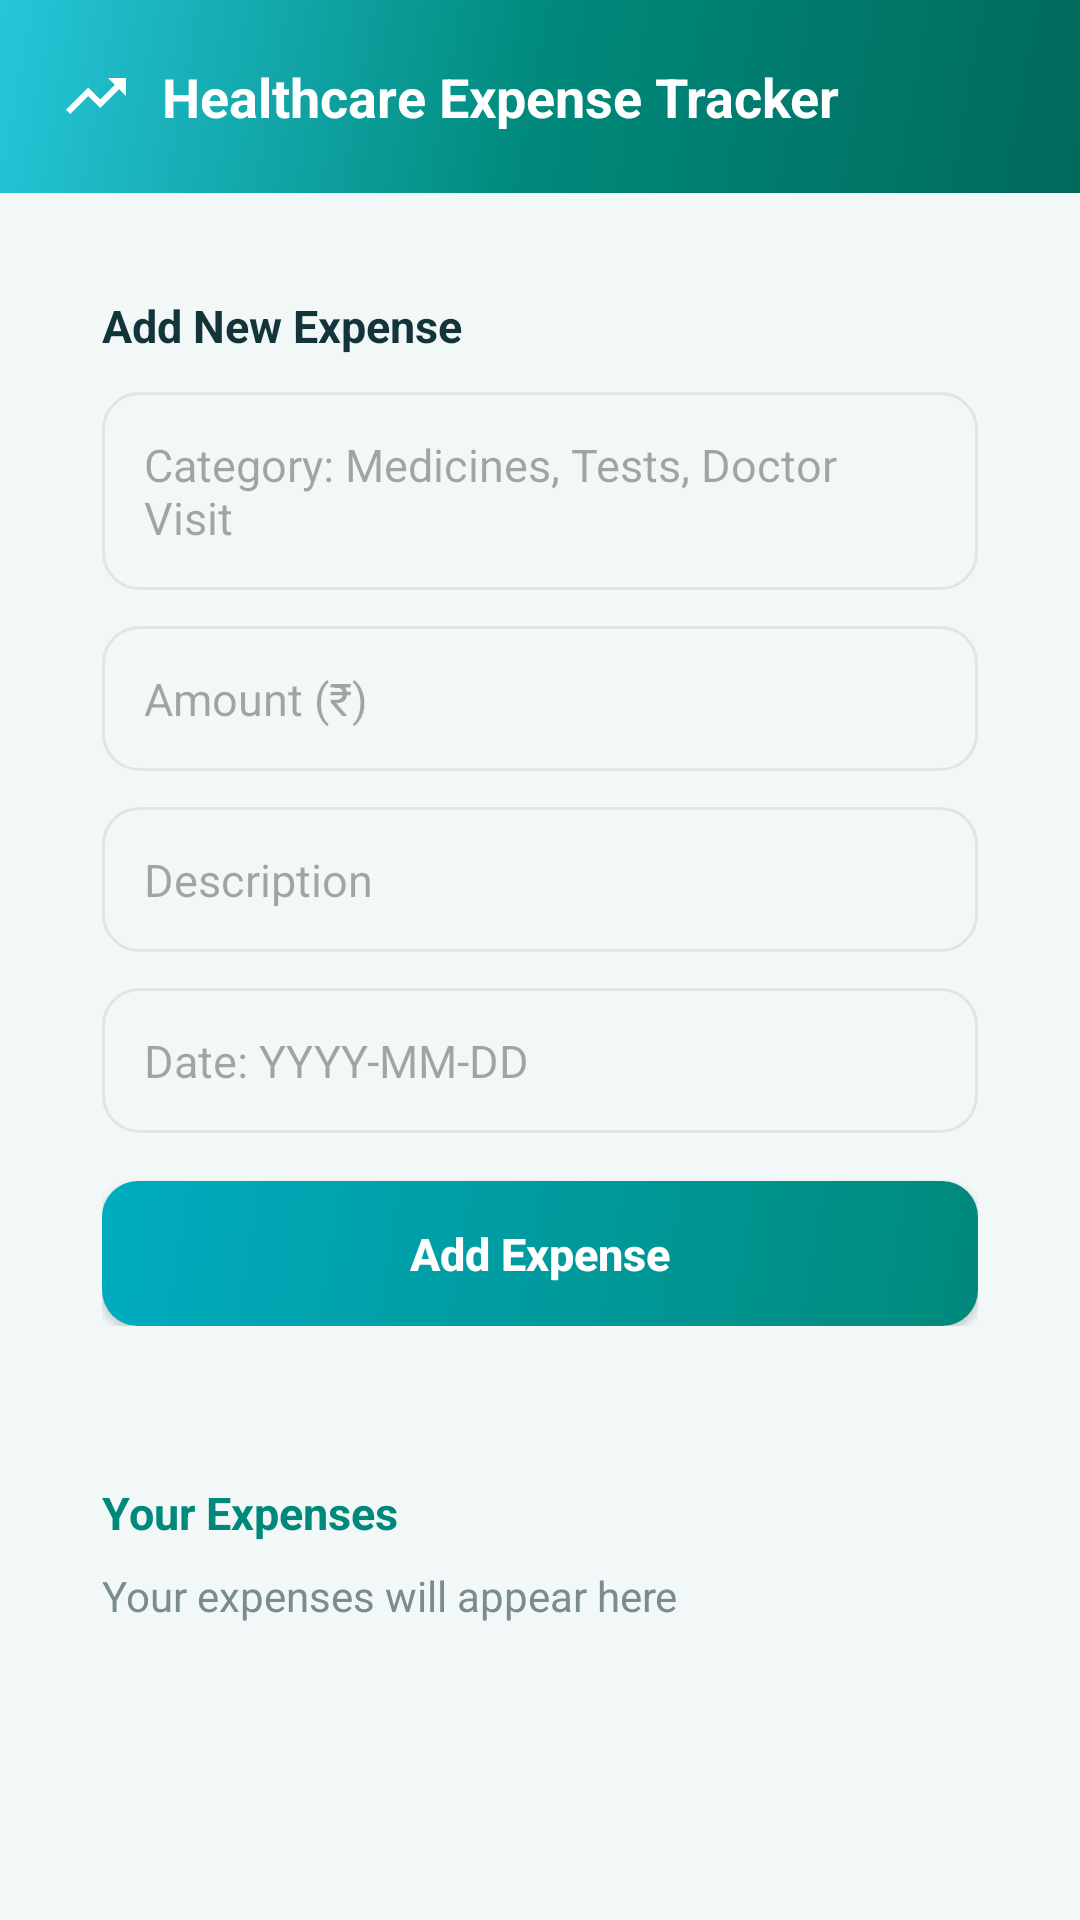

Android layout source for this screen:
<!-- AndroidManifest.xml: application theme Theme.HealthNav -->
<!-- res/layout/activity_expense.xml -->
<?xml version="1.0" encoding="utf-8"?>
<ScrollView xmlns:android="http://schemas.android.com/apk/res/android"
    android:layout_width="match_parent"
    android:layout_height="match_parent"
    android:background="@color/bg_light">

    <LinearLayout
        android:layout_width="match_parent"
        android:layout_height="wrap_content"
        android:orientation="vertical">

        <TextView
            android:layout_width="match_parent"
            android:layout_height="wrap_content"
            android:background="@drawable/gradient_background"
            android:drawableStart="@drawable/ic_expense"
            android:drawablePadding="10dp"
            android:drawableTint="#FFFFFF"
            android:padding="20dp"
            android:text="Healthcare Expense Tracker"
            android:textColor="#FFFFFF"
            android:textSize="18sp"
            android:textStyle="bold" />

        <LinearLayout
            android:layout_width="match_parent"
            android:layout_height="wrap_content"
            android:layout_margin="16dp"
            android:background="@drawable/card_white"
            android:elevation="4dp"
            android:orientation="vertical"
            android:padding="18dp">

            <TextView
                android:layout_width="wrap_content"
                android:layout_height="wrap_content"
                android:text="Add New Expense"
                android:textColor="@color/text_dark"
                android:textSize="15sp"
                android:textStyle="bold" />

            <EditText
                android:id="@+id/etCategory"
                android:layout_width="match_parent"
                android:layout_height="wrap_content"
                android:layout_marginTop="12dp"
                android:background="@drawable/rounded_edittext"
                android:hint="Category: Medicines, Tests, Doctor Visit"
                android:padding="14dp"
                android:textColor="@color/text_dark"
                android:textSize="15sp" />

            <EditText
                android:id="@+id/etAmount"
                android:layout_width="match_parent"
                android:layout_height="wrap_content"
                android:layout_marginTop="12dp"
                android:background="@drawable/rounded_edittext"
                android:hint="Amount (₹)"
                android:inputType="numberDecimal"
                android:padding="14dp"
                android:textColor="@color/text_dark"
                android:textSize="15sp" />

            <EditText
                android:id="@+id/etDescription"
                android:layout_width="match_parent"
                android:layout_height="wrap_content"
                android:layout_marginTop="12dp"
                android:background="@drawable/rounded_edittext"
                android:hint="Description"
                android:padding="14dp"
                android:textColor="@color/text_dark"
                android:textSize="15sp" />

            <EditText
                android:id="@+id/etDate"
                android:layout_width="match_parent"
                android:layout_height="wrap_content"
                android:layout_marginTop="12dp"
                android:background="@drawable/rounded_edittext"
                android:hint="Date: YYYY-MM-DD"
                android:padding="14dp"
                android:textColor="@color/text_dark"
                android:textSize="15sp" />

            <Button
                android:id="@+id/btnAddExpense"
                android:layout_width="match_parent"
                android:layout_height="wrap_content"
                android:layout_marginTop="16dp"
                android:background="@drawable/rounded_button"
                android:padding="14dp"
                android:text="Add Expense"
                android:textAllCaps="false"
                android:textColor="#FFFFFF"
                android:textSize="15sp"
                android:textStyle="bold" />
        </LinearLayout>

        <LinearLayout
            android:layout_width="match_parent"
            android:layout_height="wrap_content"
            android:layout_marginLeft="16dp"
            android:layout_marginRight="16dp"
            android:layout_marginBottom="24dp"
            android:background="@drawable/card_white"
            android:elevation="4dp"
            android:orientation="vertical"
            android:padding="18dp">

            <TextView
                android:layout_width="wrap_content"
                android:layout_height="wrap_content"
                android:text="Your Expenses"
                android:textColor="@color/primary"
                android:textSize="15sp"
                android:textStyle="bold" />

            <TextView
                android:id="@+id/tvExpenses"
                android:layout_width="match_parent"
                android:layout_height="wrap_content"
                android:layout_marginTop="8dp"
                android:text="Your expenses will appear here"
                android:textColor="@color/text_grey"
                android:textSize="14sp" />
        </LinearLayout>

    </LinearLayout>

</ScrollView>
<!-- resources referenced by this layout -->
<resources>
  <color name="bg_light">#F2F8F7</color>
  <color name="primary">#00897B</color>
  <color name="text_dark">#14343B</color>
  <color name="text_grey">#7A8C8F</color>
  <!-- drawable gradient_background (drawable) -->
  <?xml version="1.0" encoding="utf-8"?>
  <shape xmlns:android="http://schemas.android.com/apk/res/android" android:shape="rectangle">
      <gradient android:type="linear" android:angle="135"
          android:startColor="#00695C"
          android:centerColor="#00897B"
          android:endColor="#26C6DA" />
  </shape>
  <!-- drawable ic_expense (drawable) -->
  <vector xmlns:android="http://schemas.android.com/apk/res/android" android:width="24dp" android:height="24dp" android:viewportWidth="24" android:viewportHeight="24">
      <path android:fillColor="#00897B" android:pathData="M16,6l2.29,2.29 -4.88,4.88 -4,-4L2,16.59 3.41,18l6,-6 4,4 6.3,-6.29L22,12V6z"/>
  </vector>
  <!-- drawable rounded_button (drawable) -->
  <?xml version="1.0" encoding="utf-8"?>
  <selector xmlns:android="http://schemas.android.com/apk/res/android">
      <item android:state_pressed="true">
          <shape android:shape="rectangle">
              <solid android:color="#00695C" />
              <corners android:radius="12dp" />
          </shape>
      </item>
      <item>
          <shape android:shape="rectangle">
              <gradient android:angle="135" android:startColor="#00897B" android:endColor="#00ACC1" />
              <corners android:radius="12dp" />
          </shape>
      </item>
  </selector>
  <!-- drawable rounded_edittext (drawable) -->
  <?xml version="1.0" encoding="utf-8"?>
  <shape xmlns:android="http://schemas.android.com/apk/res/android" android:shape="rectangle">
      <solid android:color="#F3F7F7" />
      <corners android:radius="12dp" />
      <stroke android:width="1dp" android:color="#DCE7E6" />
  </shape>
  <style name="Theme.HealthNav" parent="Theme.Material3.DayNight.NoActionBar">
          <item name="colorPrimary">@color/primary</item>
          <item name="colorOnPrimary">#FFFFFF</item>
          <item name="colorAccent">@color/accent</item>
          <item name="android:statusBarColor">@color/primary_dark</item>
          <item name="android:windowBackground">@color/bg_light</item>
      </style>
  <color name="accent">#26C6DA</color>
  <color name="primary_dark">#00695C</color>
</resources>
